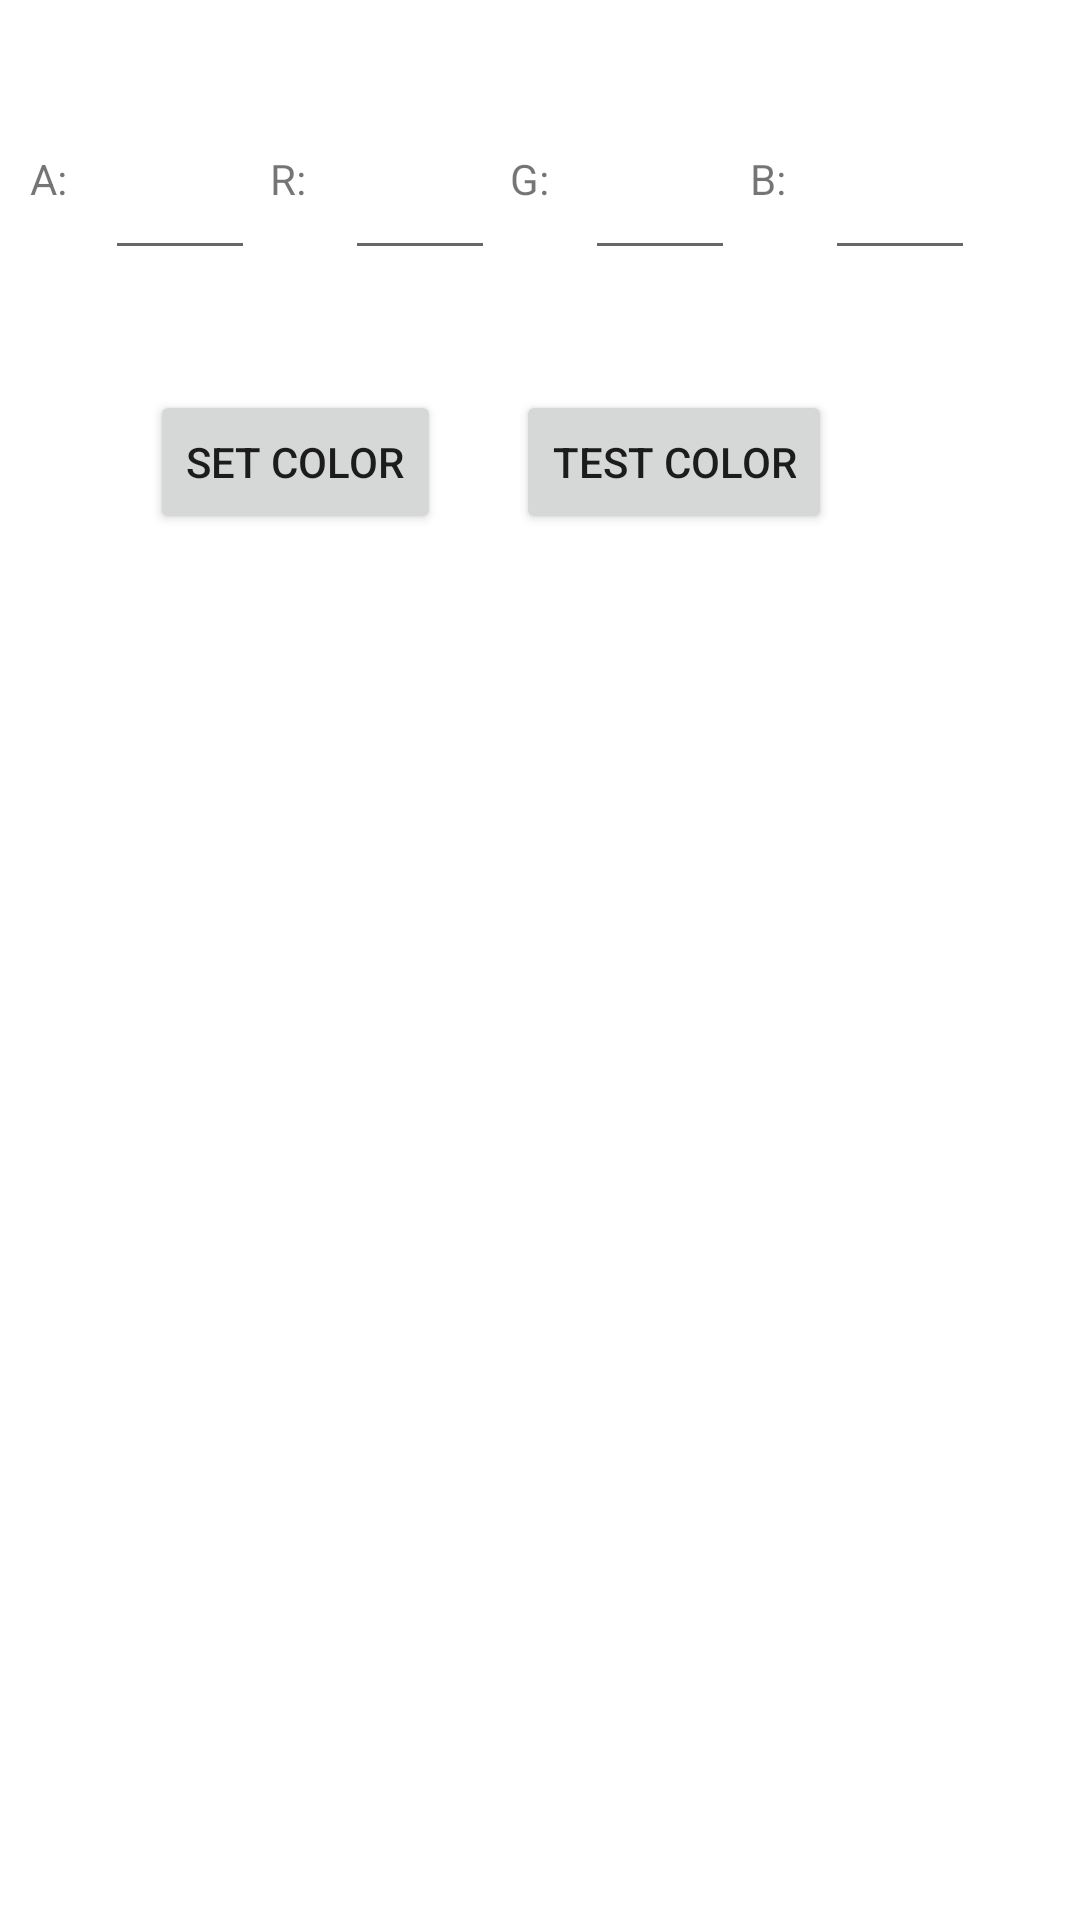

Here is an Android app screen rendered from its layout file. Give the layout XML and the strings, colors and styles it references.
<!-- AndroidManifest.xml: application theme Theme.DrawTablet -->
<!-- res/layout/color.xml -->
<?xml version="1.0" encoding="utf-8"?>
<androidx.constraintlayout.widget.ConstraintLayout
    xmlns:android="http://schemas.android.com/apk/res/android"
    xmlns:app="http://schemas.android.com/apk/res-auto"
    xmlns:tools="http://schemas.android.com/tools"
    android:layout_width="match_parent"
    android:layout_height="match_parent">

    <EditText
        android:id="@+id/editA"
        android:layout_width="50dp"
        android:layout_height="40dp"
        android:layout_marginStart="5dp"
        android:layout_marginLeft="5dp"
        android:layout_marginTop="50dp"
        android:ems="10"
        android:inputType="textPersonName"
        app:layout_constraintStart_toEndOf="@+id/textView2"
        app:layout_constraintTop_toTopOf="parent" />

    <EditText
        android:id="@+id/editR"
        android:layout_width="50dp"
        android:layout_height="40dp"
        android:layout_marginStart="5dp"
        android:layout_marginLeft="5dp"
        android:layout_marginTop="50dp"
        android:ems="10"
        android:inputType="textPersonName"
        app:layout_constraintStart_toEndOf="@+id/textView3"
        app:layout_constraintTop_toTopOf="parent" />

    <EditText
        android:id="@+id/editG"
        android:layout_width="50dp"
        android:layout_height="40dp"
        android:layout_marginStart="5dp"
        android:layout_marginLeft="5dp"
        android:layout_marginTop="50dp"
        android:ems="10"
        android:inputType="textPersonName"
        app:layout_constraintStart_toEndOf="@+id/textView4"
        app:layout_constraintTop_toTopOf="parent" />

    <EditText
        android:id="@+id/editB"
        android:layout_width="50dp"
        android:layout_height="40dp"
        android:layout_marginStart="5dp"
        android:layout_marginLeft="5dp"
        android:layout_marginTop="50dp"
        android:ems="10"
        android:inputType="textPersonName"
        app:layout_constraintStart_toEndOf="@+id/textView5"
        app:layout_constraintTop_toTopOf="parent" />

    <Button
        android:id="@+id/buttonColor"
        android:layout_width="wrap_content"
        android:layout_height="wrap_content"
        android:layout_marginStart="50dp"
        android:layout_marginLeft="50dp"
        android:layout_marginTop="40dp"
        android:text="Set Color"
        app:layout_constraintStart_toStartOf="parent"
        app:layout_constraintTop_toBottomOf="@+id/editR" />

    <TextView
        android:id="@+id/textView2"
        android:layout_width="20dp"
        android:layout_height="40dp"
        android:layout_marginStart="10dp"
        android:layout_marginLeft="10dp"
        android:layout_marginTop="50dp"
        android:text="A:"
        app:layout_constraintStart_toStartOf="parent"
        app:layout_constraintTop_toTopOf="parent" />

    <TextView
        android:id="@+id/textView3"
        android:layout_width="20dp"
        android:layout_height="40dp"
        android:layout_marginStart="5dp"
        android:layout_marginLeft="5dp"
        android:layout_marginTop="50dp"
        android:text="R:"
        app:layout_constraintStart_toEndOf="@+id/editA"
        app:layout_constraintTop_toTopOf="parent" />

    <TextView
        android:id="@+id/textView4"
        android:layout_width="20dp"
        android:layout_height="40dp"
        android:layout_marginStart="5dp"
        android:layout_marginLeft="5dp"
        android:layout_marginTop="50dp"
        android:text="G:"
        app:layout_constraintStart_toEndOf="@+id/editR"
        app:layout_constraintTop_toTopOf="parent" />

    <TextView
        android:id="@+id/textView5"
        android:layout_width="20dp"
        android:layout_height="40dp"
        android:layout_marginStart="5dp"
        android:layout_marginLeft="5dp"
        android:layout_marginTop="50dp"
        android:text="B:"
        app:layout_constraintStart_toEndOf="@+id/editG"
        app:layout_constraintTop_toTopOf="parent" />

    <Button
        android:id="@+id/buttonTest"
        android:layout_width="wrap_content"
        android:layout_height="wrap_content"
        android:layout_marginStart="25dp"
        android:layout_marginLeft="25dp"
        android:layout_marginTop="40dp"
        android:text="Test Color"
        app:layout_constraintStart_toEndOf="@+id/buttonColor"
        app:layout_constraintTop_toBottomOf="@+id/editG" />

    <TextView
        android:id="@+id/testColor"
        android:layout_width="150dp"
        android:layout_height="30dp"
        android:layout_marginStart="77dp"
        android:layout_marginLeft="77dp"
        android:layout_marginTop="3dp"
        android:layout_marginEnd="77dp"
        android:layout_marginRight="77dp"
        app:layout_constraintEnd_toEndOf="parent"
        app:layout_constraintHorizontal_bias="0.355"
        app:layout_constraintStart_toStartOf="parent"
        app:layout_constraintTop_toTopOf="parent" />

</androidx.constraintlayout.widget.ConstraintLayout>
<!-- resources referenced by this layout -->
<resources>
  <style name="Theme.DrawTablet" parent="Theme.MaterialComponents.DayNight.DarkActionBar">
          
          <item name="colorPrimary">@color/purple_500</item>
          <item name="colorPrimaryVariant">@color/purple_700</item>
          <item name="colorOnPrimary">@color/white</item>
          
          <item name="colorSecondary">@color/teal_200</item>
          <item name="colorSecondaryVariant">@color/teal_700</item>
          <item name="colorOnSecondary">@color/black</item>
          
          <item name="android:statusBarColor" tools:targetApi="l">?attr/colorPrimaryVariant</item>
          
      </style>
  <!-- not gathered from this repository: default colours our renderer supplied (Android Studio template values) -->
  <color name="purple_500">#FF6200EE</color>
  <color name="purple_700">#FF3700B3</color>
  <color name="teal_200">#FF03DAC5</color>
  <color name="teal_700">#FF018786</color>
  <color name="black">#FF000000</color>
  <color name="white">#FFFFFFFF</color>
</resources>
